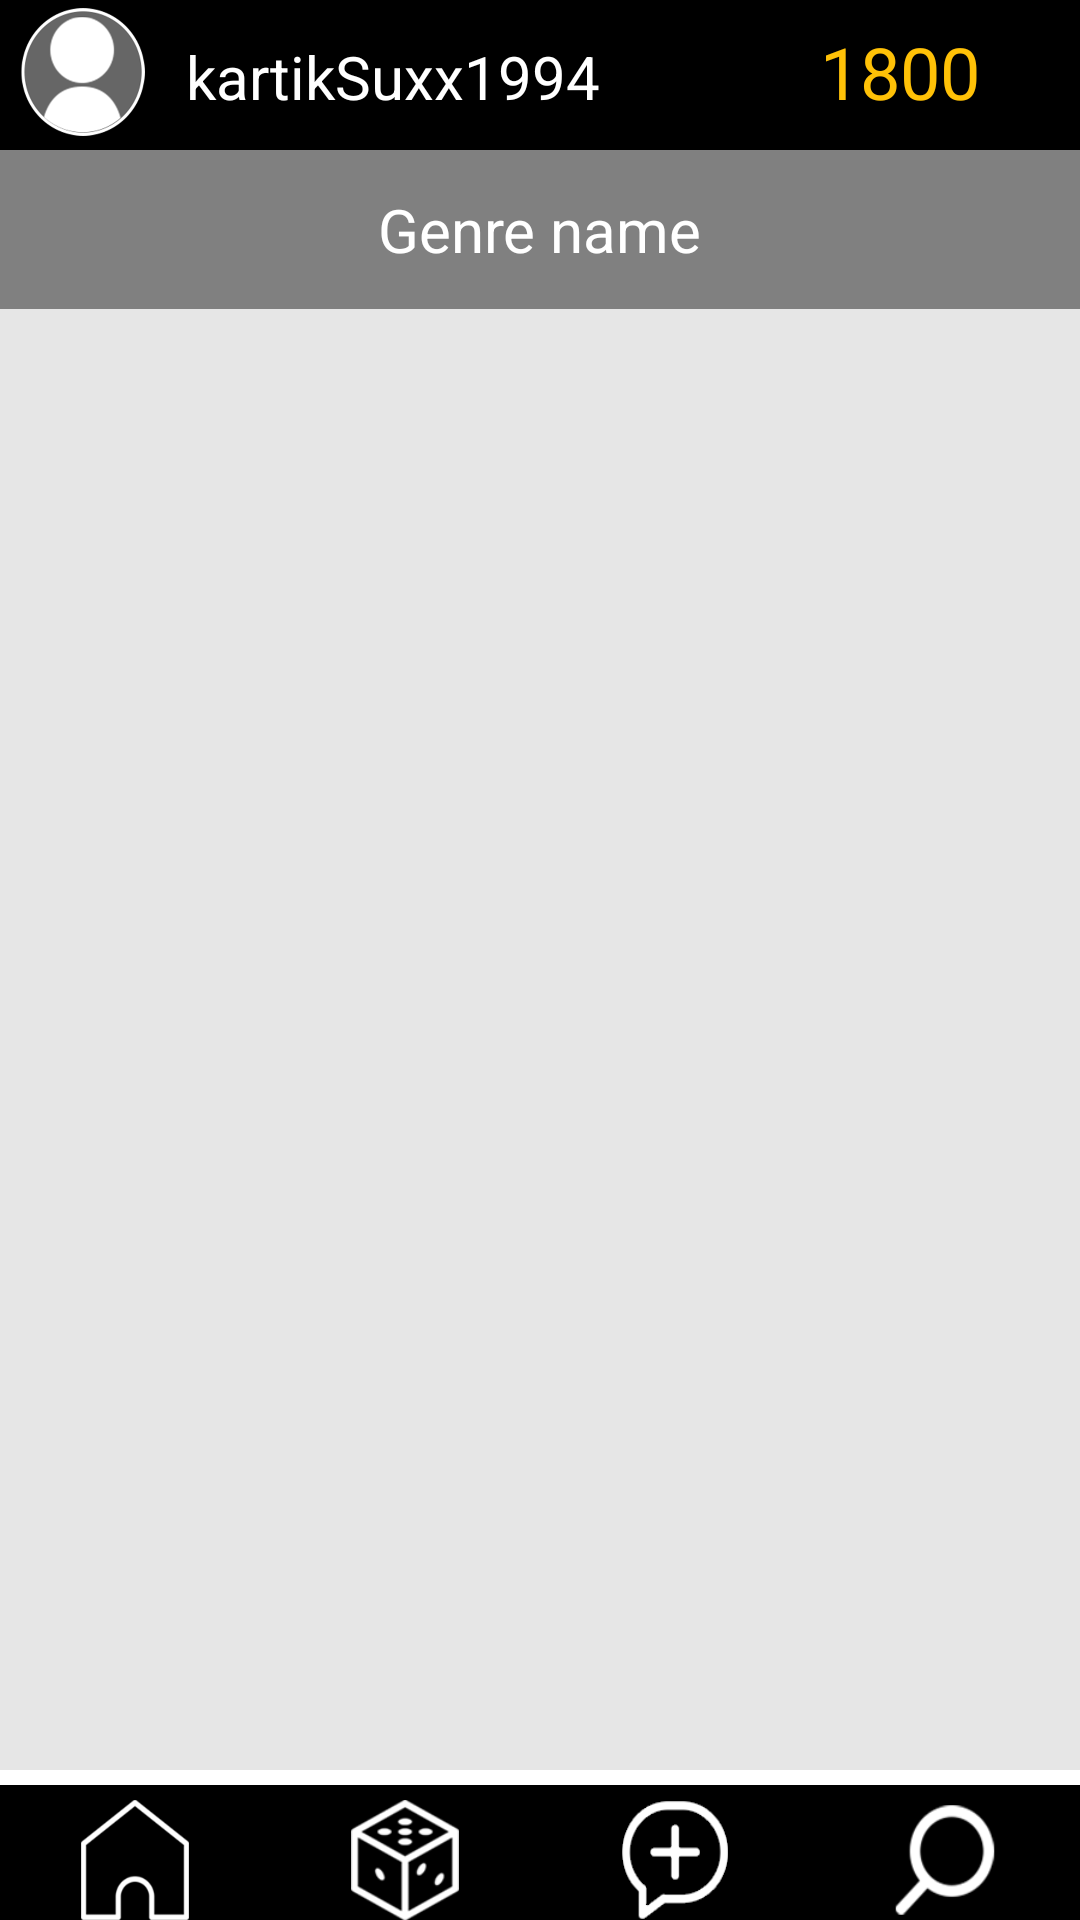

Produce the Android XML layout that renders to this screen, including the resource entries it uses.
<!-- AndroidManifest.xml: application theme AppTheme -->
<!-- res/layout/activity_genre.xml -->
<?xml version="1.0" encoding="utf-8"?>
<RelativeLayout xmlns:android="http://schemas.android.com/apk/res/android"
    android:layout_width="match_parent" android:layout_height="match_parent"
    android:background="#808080"
    >

    <TextView
        android:id="@+id/genrename"
        android:layout_width="wrap_content"
        android:layout_height="wrap_content"
        android:layout_below="@+id/linearLayout3"
        android:layout_centerHorizontal="true"
        android:layout_marginTop="13dp"
        android:layout_weight="1"
        android:text="Genre name"
        android:textColor="#ffffff"
        android:textSize="20sp" />

    <LinearLayout
        android:layout_width="match_parent"
        android:layout_height="match_parent"
        android:layout_alignParentStart="true"
        android:layout_alignParentTop="true"
        android:layout_marginTop="103dp"
        android:orientation="horizontal">

        <GridView
            android:id="@+id/grid"
            android:layout_width="match_parent"
            android:layout_height="match_parent"
            android:layout_below="@+id/genrename"
            android:background="#e6e6e6"
            android:gravity="center"
            android:horizontalSpacing="4dip"
            android:numColumns="auto_fit"
            android:paddingBottom="60dp"
            android:stretchMode="columnWidth"

            android:verticalSpacing="4dip">

        </GridView>
    </LinearLayout>

    <LinearLayout
        android:orientation="horizontal"
        android:layout_width="match_parent"
        android:layout_height="50dp"
        android:layout_alignParentTop="true"
        android:layout_alignParentStart="true"
        android:background="#ffffff"
        android:id="@+id/linearLayout3">

        <LinearLayout
            android:orientation="horizontal"
            android:layout_width="match_parent"
            android:layout_height="wrap_content"
            android:background="#000000"
            android:weightSum="1">

            <Button
                android:layout_width="62dp"
                android:layout_height="50dp"

                android:id="@+id/imageButton"
                android:layout_alignParentTop="true"
                android:onClick="onClickSwitchToProfile"
                android:scaleY="1.4"
                android:background="@drawable/avatarplaceholder"/>


            <TextView
                android:text="kartikSuxx1994"
                android:textSize="20dp"
                android:layout_width="wrap_content"
                android:layout_height="wrap_content"
                android:layout_marginTop="3dp"
                android:id="@+id/textView10"
                android:textColor="#ffffff"/>

            <ImageView
                android:layout_width="40dp"
                android:layout_height="wrap_content"
                android:background="@drawable/coin"
                android:id="@+id/imageView9"
                android:scaleX=".8"
                android:scaleY=".8"
                android:layout_marginLeft="30dp"
                android:layout_marginTop="5dp"
                android:layout_marginBottom="5dp" />

            <TextView
                android:text="1800"
                android:textSize="24dp"
                android:layout_width="wrap_content"
                android:layout_height="wrap_content"
                android:layout_marginLeft="3dp"
                android:layout_marginTop="3dp"
                android:id="@+id/tvNumCoins"
                android:textColor="#ffc107"/>

        </LinearLayout>

    </LinearLayout>

    <LinearLayout
        android:orientation="vertical"
        android:layout_width="wrap_content"
        android:gravity="center"
        android:layout_alignParentBottom="true"
        android:layout_alignParentStart="true"
        android:background="#ffffff"
        android:layout_height="50dp">

        <LinearLayout
            android:id="@+id/navBar"
            android:layout_width="match_parent"
            android:orientation="horizontal"
            android:background="@android:color/black"
            android:layout_height="wrap_content"
            android:layout_marginTop="5dp">

            <Button
                android:id="@+id/btHome"
                android:layout_height="50dp"
                android:layout_width="100dp"
                android:layout_weight="1"
                android:background="@drawable/home"
                android:scaleX=".4"
                android:scaleY=".8"
                android:onClick="onClickSwitchToHome"/>
            <Button
                android:id="@+id/btRandom"
                android:layout_height="50dp"
                android:layout_width="100dp"
                android:layout_weight="1"
                android:background="@drawable/random_dice"
                android:scaleX=".4"
                android:scaleY=".8" />
            <Button
                android:id="@+id/btCreatePoll"
                android:layout_height="50dp"
                android:layout_width="100dp"
                android:layout_weight="1"
                android:background="@drawable/create_icon"
                android:scaleX=".4"
                android:scaleY=".8"
                android:onClick="onClickSwitchToPollCreation"/>
            <Button
                android:id="@+id/btSearch"
                android:layout_height="50dp"
                android:layout_width="100dp"
                android:layout_weight="1"
                android:background="@drawable/search"
                android:scaleX=".4"
                android:scaleY=".8"
                android:onClick="onClickSwitchToSearch"/>
        </LinearLayout>

    </LinearLayout>
</RelativeLayout>
<!-- resources referenced by this layout -->
<resources>
  <!-- drawable avatarplaceholder: png bitmap (drawable, 63100 bytes) -->
  <!-- drawable create_icon: png bitmap (drawable, 5046 bytes) -->
  <!-- drawable home: png bitmap (drawable, 3877 bytes) -->
  <!-- drawable random_dice: png bitmap (drawable, 4307 bytes) -->
  <!-- drawable search: png bitmap (drawable, 6214 bytes) -->
  <style name="AppTheme" parent="Theme.AppCompat.Light.NoActionBar">
          
          <item name="colorPrimary">@color/colorPrimary</item>
          <item name="colorPrimaryDark">@color/colorPrimaryDark</item>
          <item name="colorAccent">@color/colorAccent</item>
      </style>
  <color name="colorPrimary">#3F51B5</color>
  <color name="colorPrimaryDark">#303F9F</color>
  <color name="colorAccent">#FF4081</color>
</resources>
